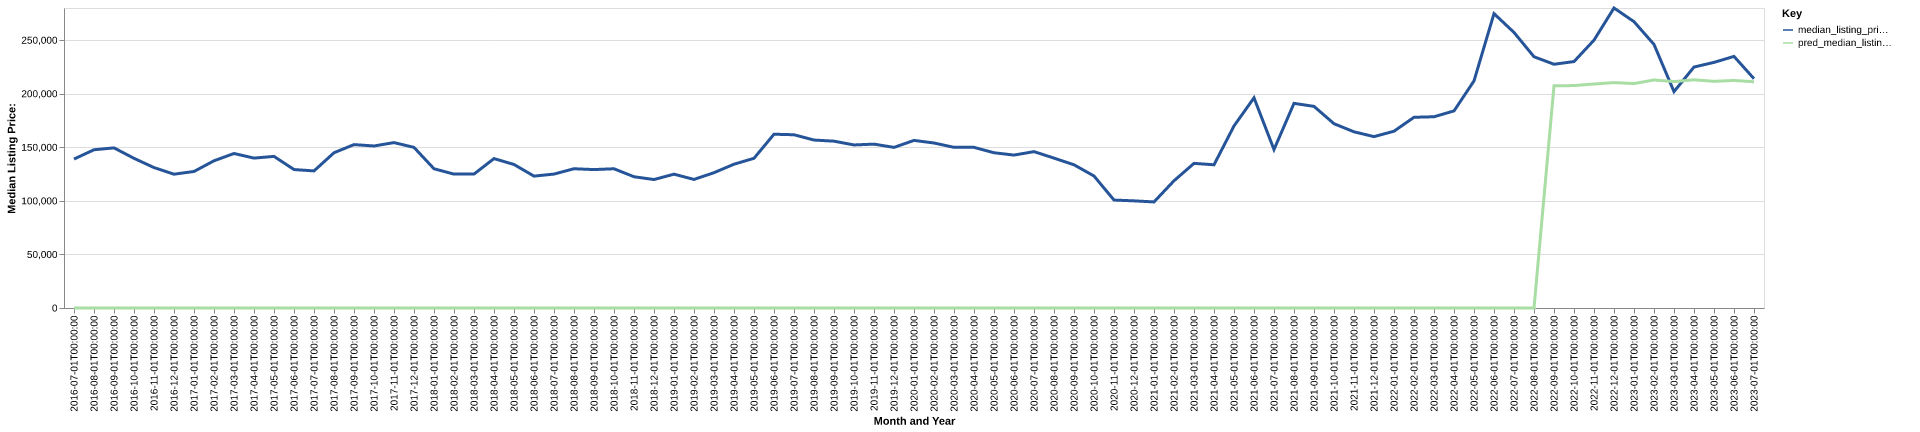

Source data for this figure (header and first rows):
date, time_idx, median_listing_price, thirty_year_interest_rate_five, month, county_name, active_listing_count, median_days_on_market, pred_median_listing_price, month_year
2016-07-01, 0, 139000, 3.72, 7, halifax, nc, 220.0, 110.0, 0, Jul-2016
2016-08-01, 1, 147700, 3.73, 8, halifax, nc, 200.0, 121.0, 0, Aug-2016
2016-09-01, 2, 149450, 3.66, 9, halifax, nc, 198.0, 120.0, 0, Sep-2016
2016-10-01, 3, 139700, 3.64, 10, halifax, nc, 204.0, 87.0, 0, Oct-2016
2016-11-01, 4, 131050, 3.66, 11, halifax, nc, 206.0, 75.0, 0, Nov-2016
2016-12-01, 5, 124900, 3.48, 12, halifax, nc, 204.0, 92.0, 0, Dec-2016
2017-01-01, 6, 127425, 3.45, 1, halifax, nc, 171.0, 120.0, 0, Jan-2017
2017-02-01, 7, 137400, 3.5, 2, halifax, nc, 170.0, 132.0, 0, Feb-2017
2017-03-01, 8, 144200, 3.52, 3, halifax, nc, 155.0, 156.0, 0, Mar-2017
2017-04-01, 9, 139900, 4.03, 4, halifax, nc, 150.0, 141.0, 0, Apr-2017
2017-05-01, 10, 141500, 4.32, 5, halifax, nc, 159.0, 97.0, 0, May-2017
2017-06-01, 11, 129225, 4.2, 6, halifax, nc, 182.0, 70.0, 0, Jun-2017
2017-07-01, 12, 127950, 4.19, 7, halifax, nc, 195.0, 78.0, 0, Jul-2017
2017-08-01, 13, 144900, 4.3, 8, halifax, nc, 194.0, 89.0, 0, Aug-2017
2017-09-01, 14, 152500, 4.1, 9, halifax, nc, 187.0, 99.0, 0, Sep-2017
2017-10-01, 15, 151225, 4.05, 10, halifax, nc, 182.0, 88.0, 0, Oct-2017
2017-11-01, 16, 154375, 3.94, 11, halifax, nc, 188.0, 107.0, 0, Nov-2017
2017-12-01, 17, 149900, 4.03, 12, halifax, nc, 185.0, 124.0, 0, Dec-2017
2018-01-01, 18, 129950, 3.93, 1, halifax, nc, 167.0, 138.0, 0, Jan-2018
2018-02-01, 19, 124950, 3.83, 2, halifax, nc, 166.0, 128.0, 0, Feb-2018
2018-03-01, 20, 125000, 3.94, 3, halifax, nc, 178.0, 121.0, 0, Mar-2018
2018-04-01, 21, 139450, 3.95, 4, halifax, nc, 184.0, 107.0, 0, Apr-2018
2018-05-01, 22, 133950, 3.99, 5, halifax, nc, 192.0, 94.0, 0, May-2018
2018-06-01, 23, 123100, 4.15, 6, halifax, nc, 186.0, 106.0, 0, Jun-2018
2018-07-01, 24, 125000, 4.4, 7, halifax, nc, 185.0, 110.0, 0, Jul-2018
2018-08-01, 25, 129975, 4.46, 8, halifax, nc, 194.0, 100.0, 0, Aug-2018
2018-09-01, 26, 129200, 4.58, 9, halifax, nc, 204.0, 93.0, 0, Sep-2018
2018-10-01, 27, 129950, 4.66, 10, halifax, nc, 191.0, 87.0, 0, Oct-2018
2018-11-01, 28, 122500, 4.62, 11, halifax, nc, 190.0, 105.0, 0, Nov-2018
2018-12-01, 29, 119900, 4.54, 12, halifax, nc, 190.0, 120.0, 0, Dec-2018
2019-01-01, 30, 124900, 4.6, 1, halifax, nc, 186.0, 131.0, 0, Jan-2019
2019-02-01, 31, 120000, 4.72, 2, halifax, nc, 191.0, 123.0, 0, Feb-2019
2019-03-01, 32, 126300, 4.9, 3, halifax, nc, 191.0, 117.0, 0, Mar-2019
2019-04-01, 33, 134200, 4.94, 4, halifax, nc, 192.0, 119.0, 0, Apr-2019
2019-05-01, 34, 139725, 4.75, 5, halifax, nc, 182.0, 98.0, 0, May-2019
2019-06-01, 35, 162200, 4.51, 6, halifax, nc, 164.0, 100.0, 0, Jun-2019
2019-07-01, 36, 161700, 4.41, 7, halifax, nc, 154.0, 100.0, 0, Jul-2019
2019-08-01, 37, 156755, 4.41, 8, halifax, nc, 153.0, 93.0, 0, Aug-2019
2019-09-01, 38, 155711, 4.2, 9, halifax, nc, 153.0, 92.0, 0, Sep-2019
2019-10-01, 39, 152175, 4.14, 10, halifax, nc, 154.0, 89.0, 0, Oct-2019
2019-11-01, 40, 152950, 3.84, 11, halifax, nc, 154.0, 95.0, 0, Nov-2019
2019-12-01, 41, 149900, 3.81, 12, halifax, nc, 148.0, 111.0, 0, Dec-2019
2020-01-01, 42, 156425, 3.75, 1, halifax, nc, 137.0, 129.0, 0, Jan-2020
2020-02-01, 43, 154000, 3.73, 2, halifax, nc, 136.0, 124.0, 0, Feb-2020
2020-03-01, 44, 149950, 3.78, 3, halifax, nc, 133.0, 115.0, 0, Mar-2020
2020-04-01, 45, 149925, 3.75, 4, halifax, nc, 124.0, 93.0, 0, Apr-2020
2020-05-01, 46, 144900, 3.74, 5, halifax, nc, 109.0, 111.0, 0, May-2020
2020-06-01, 47, 142725, 3.72, 6, halifax, nc, 107.0, 114.0, 0, Jun-2020
2020-07-01, 48, 145950, 3.49, 7, halifax, nc, 104.0, 114.0, 0, Jul-2020
2020-08-01, 49, 139900, 3.65, 8, halifax, nc, 100.0, 71.0, 0, Aug-2020
2020-09-01, 50, 133675, 3.33, 9, halifax, nc, 97.0, 63.0, 0, Sep-2020
2020-10-01, 51, 123200, 3.28, 10, halifax, nc, 91.0, 71.0, 0, Oct-2020
2020-11-01, 52, 100750, 3.21, 11, halifax, nc, 105.0, 51.0, 0, Nov-2020
2020-12-01, 53, 100000, 3.07, 12, halifax, nc, 87.0, 51.0, 0, Dec-2020
2021-01-01, 54, 99000, 2.99, 1, halifax, nc, 83.0, 77.0, 0, Jan-2021
2021-02-01, 55, 118750, 2.93, 2, halifax, nc, 73.0, 100.0, 0, Feb-2021
2021-03-01, 56, 135000, 2.88, 3, halifax, nc, 61.0, 90.0, 0, Mar-2021
2021-04-01, 57, 133675, 2.84, 4, halifax, nc, 54.0, 99.0, 0, Apr-2021
2021-05-01, 58, 169900, 2.71, 5, halifax, nc, 52.0, 73.0, 0, May-2021
2021-06-01, 59, 196175, 2.79, 6, halifax, nc, 49.0, 56.0, 0, Jun-2021
... 25 more rows
